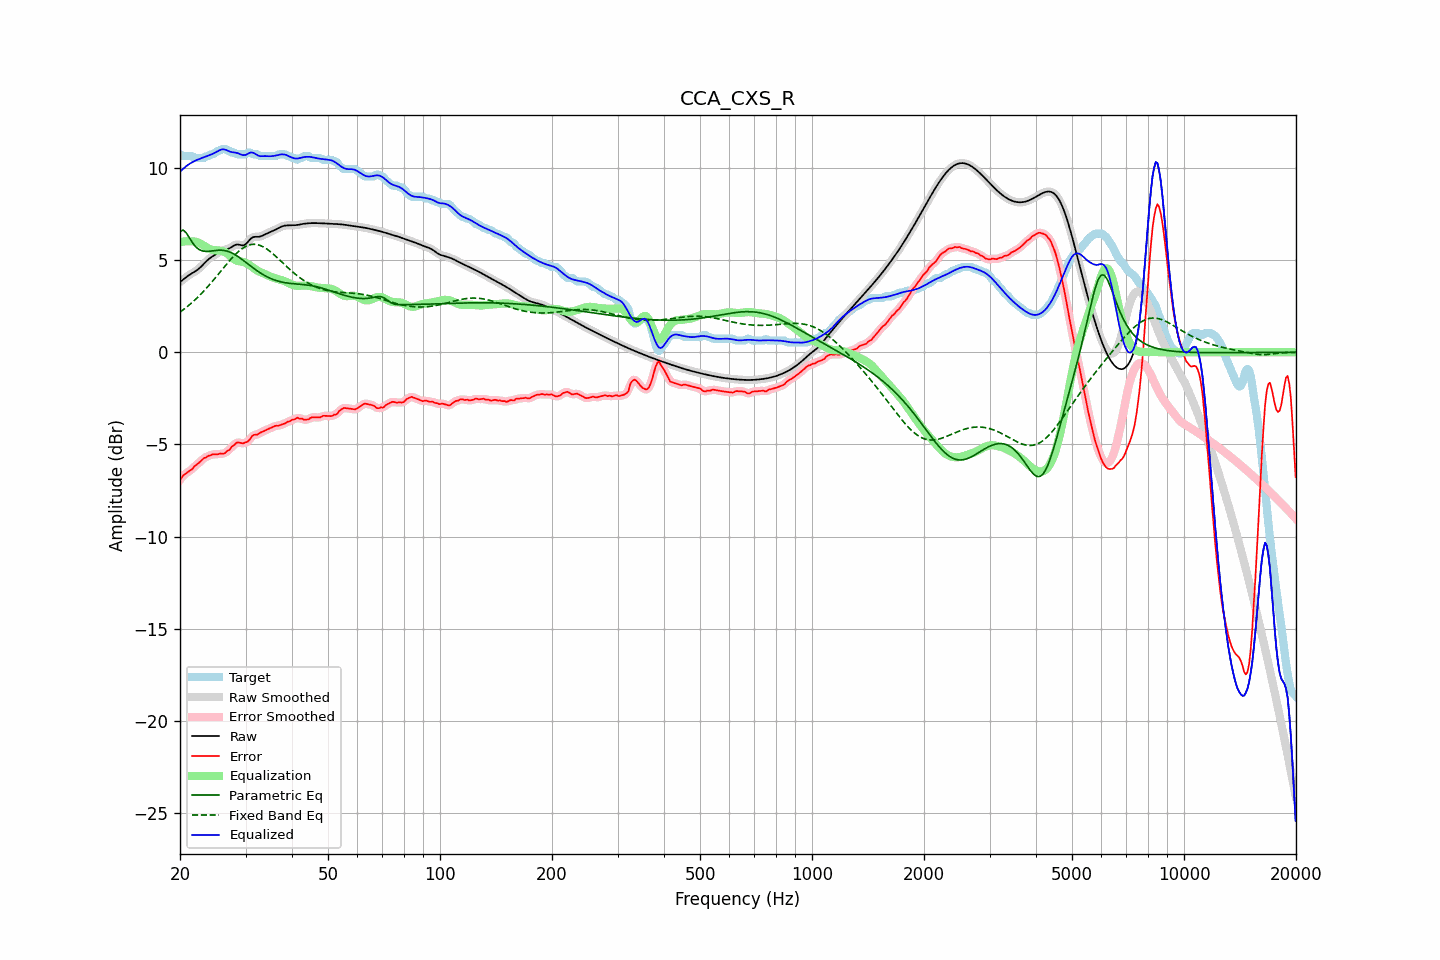

Data behind this chart, as committed beside it:
frequency, raw, error, smoothed, error_smoothed, equalization, parametric_eq, fixed_band_eq, equalized_raw, equalized_smoothed, target
20.00, 3.81, -6.92, 3.81, -6.92, 5.97, 6.55, 2.18, 9.79, 9.78, 10.73
20.20, 3.88, -6.81, 3.88, -6.80, 5.99, 6.59, 2.24, 9.87, 9.87, 10.68
20.40, 3.95, -6.69, 3.95, -6.70, 6.00, 6.63, 2.30, 9.95, 9.95, 10.63
20.61, 4.02, -6.62, 4.02, -6.62, 6.01, 6.55, 2.37, 10.03, 10.03, 10.63
20.81, 4.08, -6.55, 4.08, -6.55, 6.02, 6.46, 2.44, 10.10, 10.10, 10.63
21.02, 4.14, -6.49, 4.14, -6.49, 6.02, 6.32, 2.51, 10.17, 10.17, 10.63
21.23, 4.20, -6.43, 4.20, -6.44, 6.02, 6.18, 2.58, 10.22, 10.22, 10.63
21.44, 4.26, -6.38, 4.26, -6.37, 6.01, 6.05, 2.66, 10.27, 10.27, 10.63
21.66, 4.31, -6.30, 4.31, -6.29, 6.01, 5.91, 2.74, 10.32, 10.32, 10.61
21.87, 4.36, -6.18, 4.36, -6.20, 6.01, 5.80, 2.82, 10.37, 10.37, 10.54
22.09, 4.42, -6.11, 4.42, -6.12, 5.99, 5.70, 2.90, 10.41, 10.41, 10.53
22.31, 4.48, -6.05, 4.48, -6.04, 5.96, 5.63, 2.98, 10.44, 10.44, 10.53
22.54, 4.55, -5.98, 4.55, -5.98, 5.93, 5.56, 3.07, 10.48, 10.48, 10.53
22.76, 4.63, -5.90, 4.63, -5.89, 5.88, 5.53, 3.16, 10.51, 10.52, 10.53
22.99, 4.72, -5.81, 4.72, -5.82, 5.83, 5.49, 3.25, 10.55, 10.55, 10.53
23.22, 4.81, -5.73, 4.81, -5.75, 5.77, 5.48, 3.34, 10.59, 10.59, 10.54
23.45, 4.90, -5.72, 4.90, -5.69, 5.72, 5.47, 3.43, 10.62, 10.62, 10.62
23.69, 4.99, -5.65, 4.98, -5.65, 5.66, 5.47, 3.53, 10.65, 10.65, 10.63
23.92, 5.06, -5.60, 5.06, -5.62, 5.62, 5.48, 3.63, 10.68, 10.68, 10.67
24.16, 5.13, -5.60, 5.13, -5.58, 5.58, 5.49, 3.73, 10.71, 10.71, 10.72
24.40, 5.19, -5.55, 5.19, -5.55, 5.56, 5.50, 3.83, 10.75, 10.75, 10.73
24.65, 5.24, -5.53, 5.25, -5.54, 5.54, 5.51, 3.93, 10.79, 10.79, 10.77
24.89, 5.30, -5.53, 5.30, -5.53, 5.54, 5.52, 4.04, 10.84, 10.84, 10.83
25.14, 5.36, -5.54, 5.36, -5.52, 5.53, 5.53, 4.14, 10.89, 10.89, 10.90
25.39, 5.41, -5.52, 5.41, -5.52, 5.52, 5.53, 4.25, 10.94, 10.93, 10.93
25.65, 5.46, -5.49, 5.46, -5.51, 5.51, 5.53, 4.36, 10.97, 10.97, 10.95
25.91, 5.50, -5.51, 5.50, -5.50, 5.50, 5.53, 4.46, 11.00, 11.00, 11.01
26.16, 5.54, -5.50, 5.53, -5.49, 5.47, 5.52, 4.57, 11.01, 11.00, 11.03
26.43, 5.56, -5.47, 5.56, -5.45, 5.43, 5.51, 4.68, 10.99, 10.99, 11.03
26.69, 5.58, -5.38, 5.58, -5.40, 5.37, 5.49, 4.78, 10.96, 10.96, 10.96
26.96, 5.61, -5.32, 5.61, -5.33, 5.31, 5.46, 4.88, 10.92, 10.92, 10.93
27.23, 5.65, -5.28, 5.65, -5.24, 5.23, 5.43, 4.98, 10.88, 10.89, 10.93
27.50, 5.70, -5.13, 5.70, -5.16, 5.16, 5.40, 5.08, 10.86, 10.86, 10.83
27.77, 5.76, -5.08, 5.76, -5.07, 5.08, 5.35, 5.18, 10.84, 10.84, 10.83
28.05, 5.81, -5.01, 5.81, -4.99, 5.02, 5.30, 5.27, 10.83, 10.83, 10.82
28.33, 5.84, -4.91, 5.83, -4.93, 4.98, 5.25, 5.35, 10.82, 10.81, 10.75
28.62, 5.85, -4.89, 5.84, -4.90, 4.95, 5.20, 5.44, 10.79, 10.79, 10.73
28.90, 5.83, -4.90, 5.83, -4.90, 4.93, 5.14, 5.51, 10.76, 10.76, 10.73
29.19, 5.81, -4.92, 5.81, -4.92, 4.92, 5.08, 5.58, 10.73, 10.73, 10.73
29.48, 5.79, -4.94, 5.80, -4.93, 4.90, 5.01, 5.64, 10.69, 10.70, 10.73
29.78, 5.82, -4.91, 5.82, -4.92, 4.88, 4.94, 5.70, 10.70, 10.69, 10.73
30.08, 5.87, -4.88, 5.87, -4.89, 4.84, 4.88, 5.75, 10.71, 10.72, 10.75
30.38, 5.96, -4.85, 5.96, -4.84, 4.79, 4.81, 5.79, 10.75, 10.76, 10.81
30.68, 6.07, -4.77, 6.06, -4.76, 4.74, 4.74, 5.82, 10.80, 10.80, 10.83
30.99, 6.16, -4.66, 6.15, -4.65, 4.68, 4.67, 5.84, 10.83, 10.83, 10.82
31.30, 6.22, -4.53, 6.22, -4.55, 4.61, 4.61, 5.85, 10.83, 10.83, 10.75
31.61, 6.26, -4.48, 6.25, -4.49, 4.55, 4.54, 5.86, 10.80, 10.80, 10.73
31.93, 6.26, -4.47, 6.26, -4.47, 4.49, 4.48, 5.85, 10.75, 10.75, 10.73
32.24, 6.26, -4.47, 6.26, -4.45, 4.43, 4.42, 5.84, 10.69, 10.70, 10.73
32.57, 6.26, -4.42, 6.27, -4.42, 4.39, 4.36, 5.82, 10.65, 10.66, 10.68
32.89, 6.28, -4.35, 6.28, -4.37, 4.35, 4.30, 5.79, 10.63, 10.63, 10.63
33.22, 6.31, -4.32, 6.31, -4.32, 4.32, 4.25, 5.75, 10.63, 10.63, 10.63
33.55, 6.35, -4.28, 6.35, -4.28, 4.28, 4.19, 5.71, 10.64, 10.63, 10.63
33.89, 6.40, -4.24, 6.40, -4.24, 4.24, 4.15, 5.65, 10.64, 10.64, 10.63
34.23, 6.44, -4.19, 6.44, -4.20, 4.20, 4.10, 5.60, 10.63, 10.63, 10.63
34.57, 6.48, -4.16, 6.48, -4.16, 4.15, 4.06, 5.54, 10.63, 10.63, 10.63
34.92, 6.51, -4.12, 6.52, -4.12, 4.11, 4.02, 5.47, 10.63, 10.63, 10.63
35.27, 6.55, -4.08, 6.55, -4.08, 4.08, 3.98, 5.40, 10.63, 10.63, 10.63
35.62, 6.59, -4.04, 6.59, -4.04, 4.05, 3.94, 5.33, 10.64, 10.64, 10.63
35.97, 6.63, -4.00, 6.63, -4.01, 4.02, 3.91, 5.25, 10.66, 10.66, 10.63
... 635 more rows
